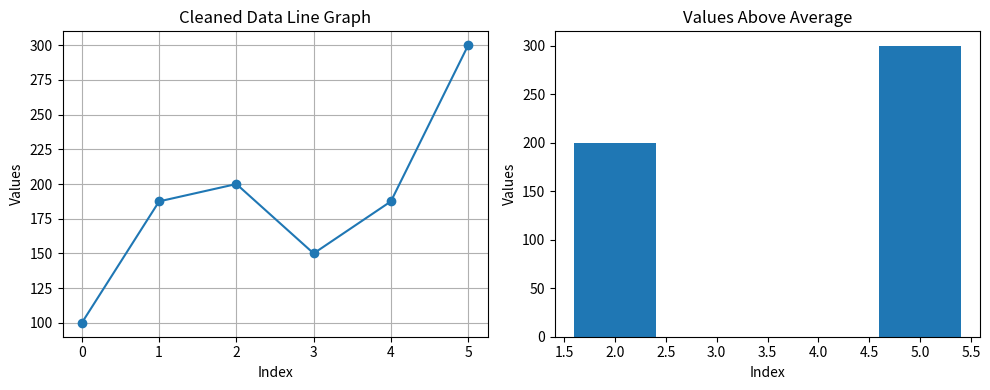

Write the Python code that produced this figure.
#Data Cleaning + Visualization

import numpy as np
import pandas as pd
import matplotlib.pyplot as plt
data = np.array([100, np.nan, 200, 150, np.nan, 300])
s = pd.Series(data)
s = s.fillna(s.mean())
print("Cleaned Data:")
print(s)
average = s.mean()
plt.figure(figsize=(10, 4))

plt.subplot(1, 2, 1)
plt.plot(s, marker='o')
plt.title("Cleaned Data Line Graph")
plt.xlabel("Index")
plt.ylabel("Values")
plt.grid(True)

plt.subplot(1, 2, 2)
filtered = s[s > average]
plt.bar(filtered.index, filtered.values)
plt.title("Values Above Average")
plt.xlabel("Index")
plt.ylabel("Values")
plt.tight_layout()
plt.show()
